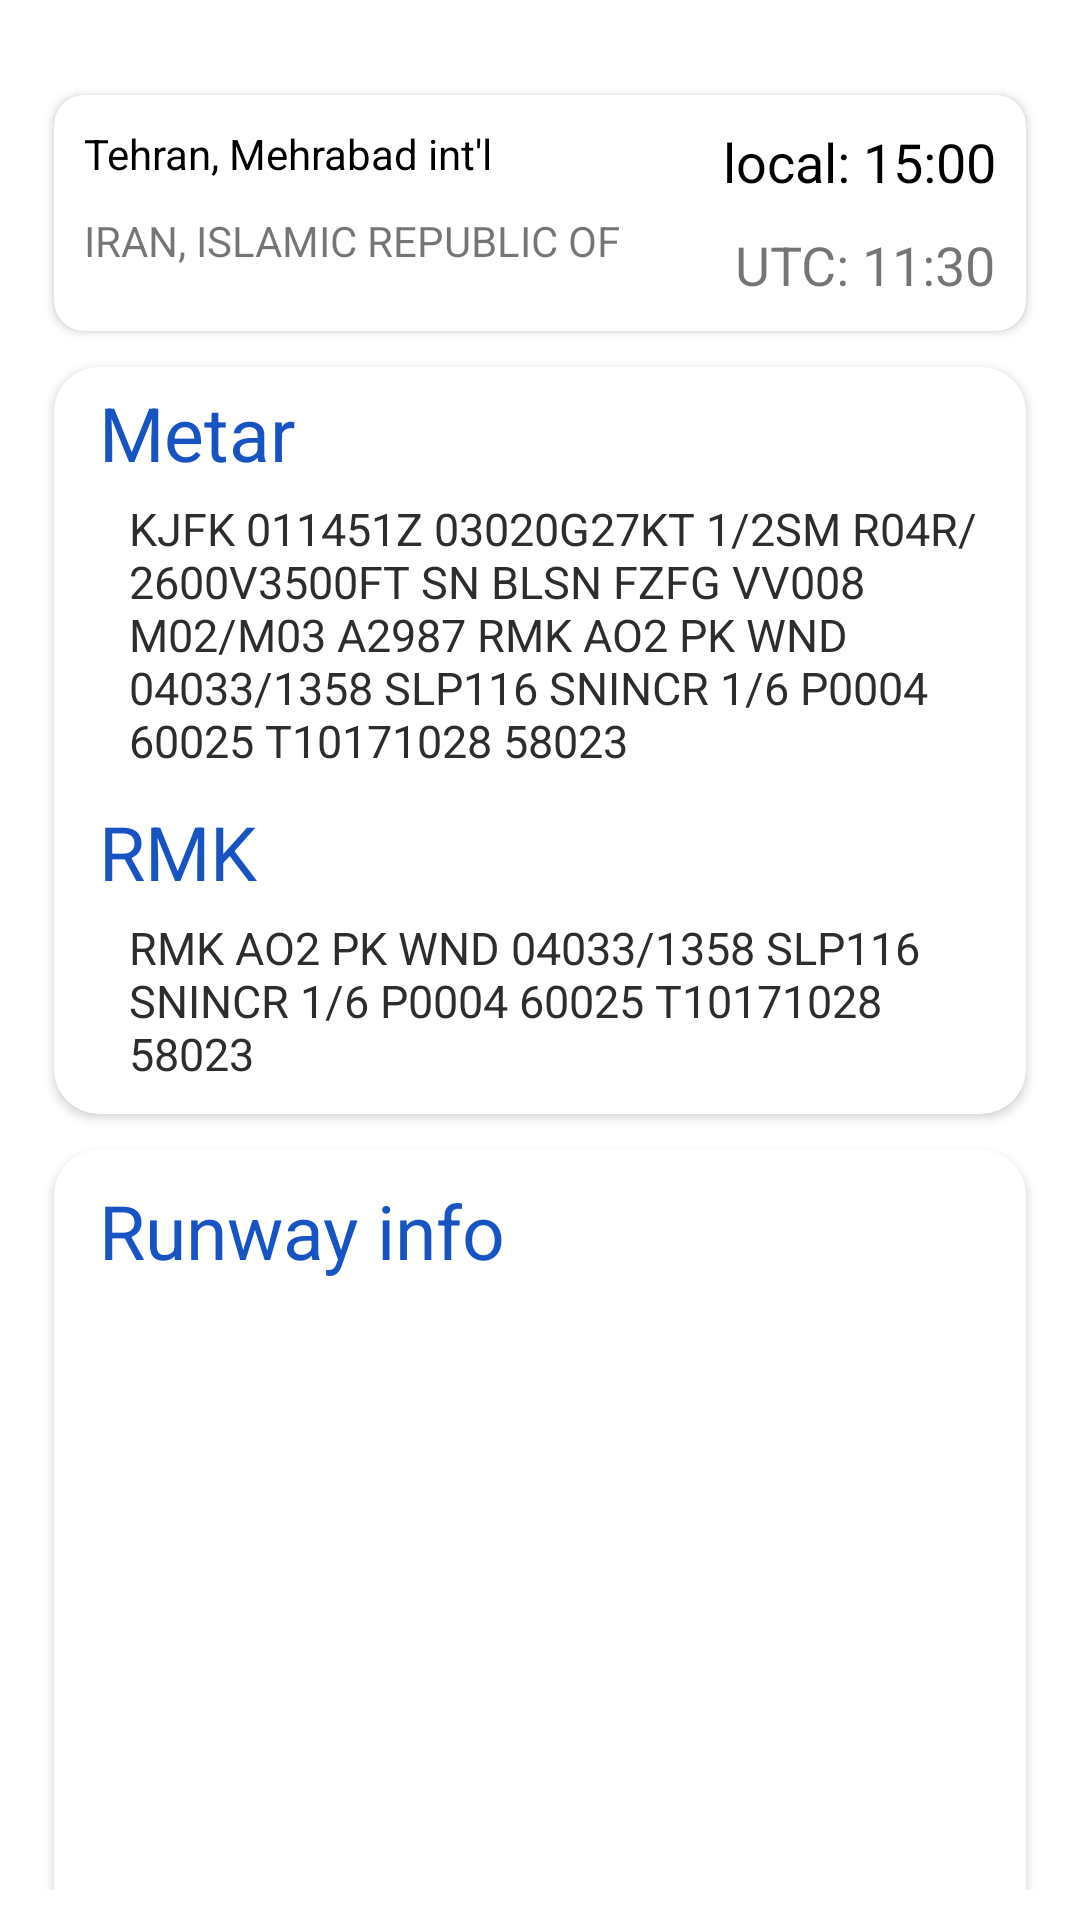

This screen was rendered from an Android layout file. Write that file and the resources it references.
<!-- AndroidManifest.xml: application theme Theme.Weather_app -->
<!-- res/layout/fragment_metar.xml -->
<?xml version="1.0" encoding="utf-8"?>
<ScrollView xmlns:android="http://schemas.android.com/apk/res/android"
    xmlns:app="http://schemas.android.com/apk/res-auto"
    xmlns:tools="http://schemas.android.com/tools"
    android:layout_width="match_parent"
    android:layout_height="match_parent"
    android:layout_marginBottom="10dp"
    android:fillViewport="true"
    android:paddingBottom="10dp">

    <androidx.constraintlayout.widget.ConstraintLayout xmlns:android="http://schemas.android.com/apk/res/android"
        xmlns:app="http://schemas.android.com/apk/res-auto"
        xmlns:tools="http://schemas.android.com/tools"
        android:layout_width="match_parent"
        android:layout_height="match_parent"
        tools:context=".Fragment.MetarFragment">


        <androidx.cardview.widget.CardView
            android:id="@+id/airportInfo"
            android:layout_width="0dp"
            android:layout_height="wrap_content"
            app:cardCornerRadius="10dp"
            app:layout_constraintEnd_toStartOf="@+id/guideline7"
            app:layout_constraintStart_toStartOf="@+id/guideline6"
            app:layout_constraintTop_toTopOf="@+id/guideline12">

            <RelativeLayout
                android:layout_width="match_parent"
                android:layout_height="match_parent"
                android:paddingBottom="10dp">

                <TextView
                    android:id="@+id/airportName"
                    android:layout_width="match_parent"
                    android:layout_height="wrap_content"
                    android:layout_alignParentLeft="true"
                    android:layout_margin="10dp"
                    android:layout_toLeftOf="@+id/localTime"
                    android:autoSizeMaxTextSize="20sp"
                    android:autoSizeMinTextSize="12sp"
                    android:autoSizeTextType="uniform"

                    android:text="Tehran, Mehrabad int'l"
                    android:textColor="#000"
                    app:autoSizeStepGranularity="2sp" />

                <TextView
                    android:id="@+id/localTime"
                    android:layout_width="wrap_content"
                    android:layout_height="wrap_content"
                    android:layout_alignParentRight="true"
                    android:layout_margin="10dp"
                    android:text="local: 15:00"
                    android:textColor="#000"
                    android:textSize="18sp" />


                <TextView
                    android:id="@+id/countryName"
                    android:layout_width="wrap_content"
                    android:layout_height="wrap_content"
                    android:layout_below="@id/airportName"
                    android:layout_marginLeft="10dp"
                    android:text="IRAN, ISLAMIC REPUBLIC OF" />

                <TextView
                    android:id="@+id/utcTime"
                    android:layout_width="wrap_content"
                    android:layout_height="wrap_content"
                    android:layout_below="@id/localTime"
                    android:layout_alignParentRight="true"
                    android:layout_marginRight="10dp"
                    android:text="UTC: 11:30"
                    android:textSize="18sp"

                    />


            </RelativeLayout>


        </androidx.cardview.widget.CardView>

        <androidx.cardview.widget.CardView
            android:id="@+id/cardView2"
            android:layout_width="0dp"
            android:layout_height="wrap_content"
            android:layout_marginTop="12dp"
            app:cardCornerRadius="15dp"
            app:layout_constraintEnd_toStartOf="@+id/guideline7"
            app:layout_constraintStart_toStartOf="@+id/guideline6"
            app:layout_constraintTop_toBottomOf="@+id/airportInfo">

            <RelativeLayout
                android:layout_width="match_parent"
                android:layout_height="match_parent"
                android:paddingBottom="10dp">

                <TextView
                    android:id="@+id/txt_metar"
                    android:layout_width="wrap_content"
                    android:layout_height="wrap_content"
                    android:layout_marginLeft="15dp"
                    android:layout_marginTop="5dp"
                    android:text="Metar"
                    android:textColor="#1853C4"
                    android:textSize="25dp" />

                <TextView
                    android:id="@+id/airportMetar"
                    android:layout_width="match_parent"
                    android:layout_height="wrap_content"
                    android:layout_below="@id/txt_metar"
                    android:layout_marginLeft="25dp"
                    android:layout_marginTop="5dp"
                    android:layout_marginRight="15dp"
                    android:text="KJFK 011451Z 03020G27KT 1/2SM R04R/2600V3500FT SN BLSN FZFG VV008 M02/M03 A2987 RMK AO2 PK WND 04033/1358 SLP116 SNINCR 1/6 P0004 60025 T10171028 58023"
                    android:textColor="#2D2D2D"
                    android:textSize="15sp" />

                <TextView
                    android:id="@+id/txt_rmk"
                    android:layout_width="wrap_content"
                    android:layout_height="wrap_content"
                    android:layout_below="@id/airportMetar"
                    android:layout_marginLeft="15dp"
                    android:layout_marginTop="10dp"
                    android:text="RMK"
                    android:textColor="#1853C4"
                    android:textSize="25sp" />

                <TextView
                    android:id="@+id/airportRMK"
                    android:layout_width="match_parent"
                    android:layout_height="wrap_content"
                    android:layout_below="@id/txt_rmk"
                    android:layout_marginLeft="25sp"
                    android:layout_marginTop="5dp"
                    android:layout_marginRight="15dp"
                    android:text="RMK AO2 PK WND 04033/1358 SLP116 SNINCR 1/6 P0004 60025 T10171028 58023"
                    android:textColor="#2D2D2D"
                    android:textSize="15sp" />

            </RelativeLayout>

        </androidx.cardview.widget.CardView>

        <androidx.cardview.widget.CardView
            android:layout_width="0dp"
            android:layout_height="wrap_content"
            android:layout_marginTop="12dp"
            android:paddingBottom="10dp"
            app:cardCornerRadius="15dp"
            app:layout_constraintEnd_toStartOf="@+id/guideline7"
            app:layout_constraintStart_toStartOf="@+id/guideline6"
            app:layout_constraintTop_toBottomOf="@+id/cardView2">

            <RelativeLayout

                android:layout_width="match_parent"
                android:layout_height="match_parent">

                <TextView
                    android:id="@+id/txt_runwayInfo"
                    android:layout_width="wrap_content"
                    android:layout_height="wrap_content"
                    android:layout_marginLeft="15dp"
                    android:layout_marginTop="10dp"
                    android:text="Runway info"
                    android:textColor="#1853C4"
                    android:textSize="25sp"

                    />

                <androidx.recyclerview.widget.RecyclerView
                    android:id="@+id/runwayList"
                    android:layout_width="match_parent"
                    android:layout_height="match_parent"
                    android:layout_below="@id/txt_runwayInfo"
                    android:layout_marginLeft="10dp"
                    android:layout_marginTop="10dp"
                    android:layout_marginRight="10dp"
                    android:layout_marginBottom="20dp" />

            </RelativeLayout>

        </androidx.cardview.widget.CardView>

        <androidx.constraintlayout.widget.Guideline
            android:id="@+id/guideline6"
            android:layout_width="wrap_content"
            android:layout_height="wrap_content"
            android:orientation="vertical"
            app:layout_constraintGuide_percent="0.05" />

        <androidx.constraintlayout.widget.Guideline
            android:id="@+id/guideline7"
            android:layout_width="wrap_content"
            android:layout_height="wrap_content"
            android:orientation="vertical"
            app:layout_constraintGuide_percent="0.95" />

        <androidx.constraintlayout.widget.Guideline
            android:id="@+id/guideline12"
            android:layout_width="wrap_content"
            android:layout_height="wrap_content"
            android:orientation="horizontal"
            app:layout_constraintGuide_percent="0.05" />


    </androidx.constraintlayout.widget.ConstraintLayout>

</ScrollView>
<!-- resources referenced by this layout -->
<resources>
  <style name="Theme.Weather_app" parent="Theme.MaterialComponents.DayNight.DarkActionBar">
          
          <item name="colorPrimary">@color/purple_500</item>
          <item name="colorPrimaryVariant">@color/purple_700</item>
          <item name="colorOnPrimary">@color/white</item>
          
          <item name="colorSecondary">@color/teal_200</item>
          <item name="colorSecondaryVariant">@color/teal_700</item>
          <item name="colorOnSecondary">@color/black</item>
          
          <item name="android:statusBarColor" tools:targetApi="l">?attr/colorPrimaryVariant</item>
          
      </style>
  <!-- not gathered from this repository: default colours our renderer supplied (Android Studio template values) -->
  <color name="purple_500">#FF6200EE</color>
  <color name="purple_700">#FF3700B3</color>
  <color name="teal_200">#FF03DAC5</color>
  <color name="teal_700">#FF018786</color>
  <color name="black">#FF000000</color>
  <color name="white">#FFFFFFFF</color>
</resources>
